Dataset: dataset (GitHub, norvy19/proyecto-aves). Classes: Dacnis Carinegro, Tangara Cabecibaya, Tangara Carafuego, Tangara Cenicienta, Tangara Coronigualda, Tangara Dorada, Tangara Goliplateada, Tangara Golondrina, Tangara Verdinegra.

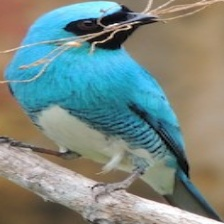
Label: Tangara Golondrina

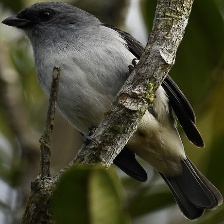
Label: Tangara Cenicienta

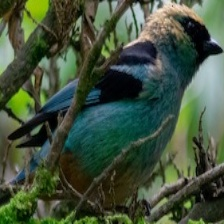
Label: Tangara Verdinegra

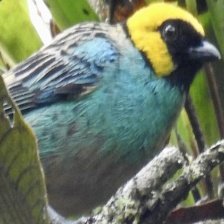
Label: Tangara Coronigualda

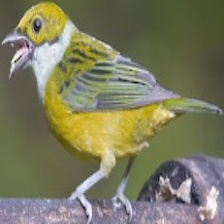
Label: Tangara Goliplateada

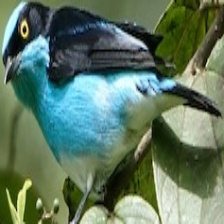
Label: Dacnis Carinegro
